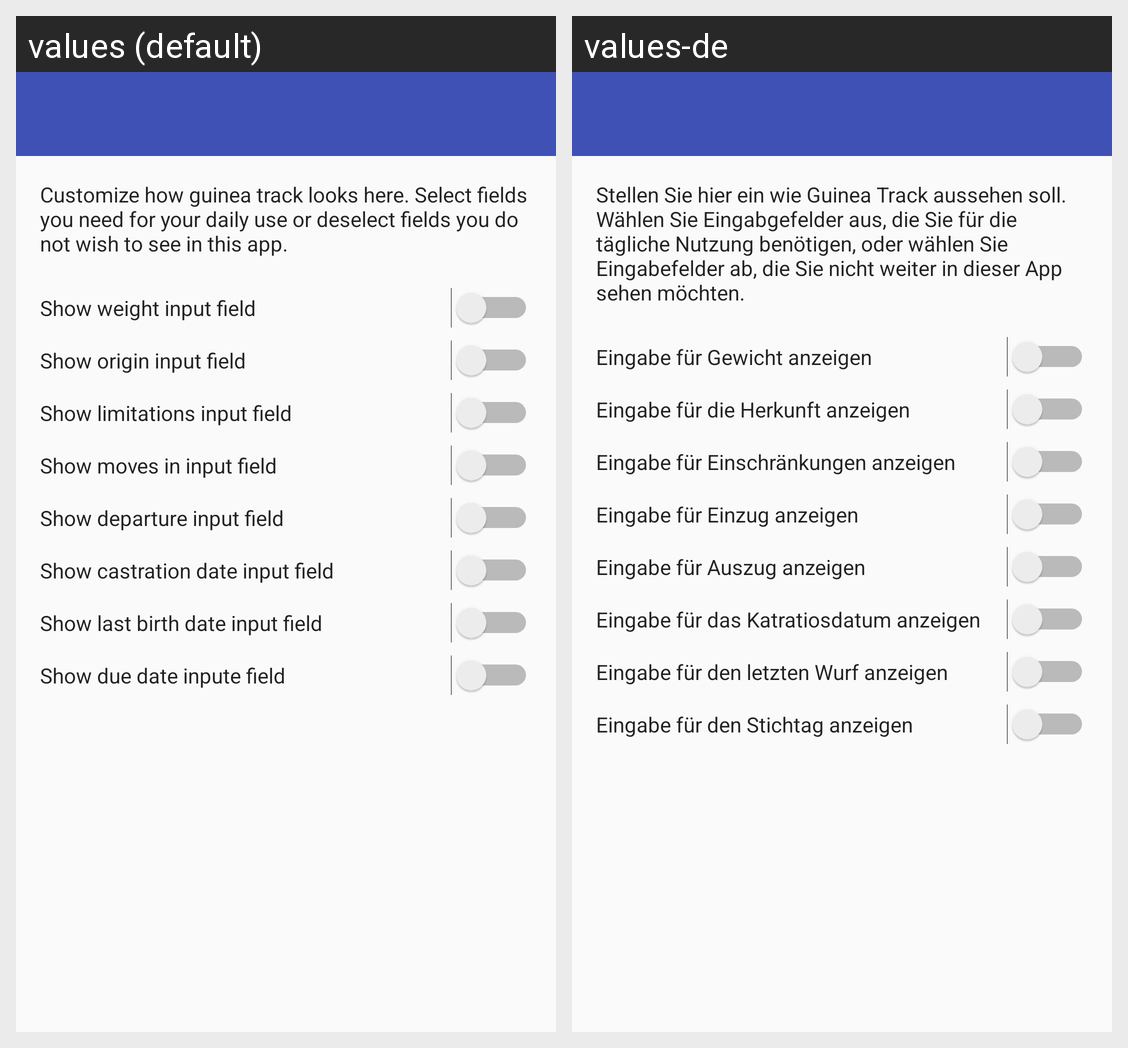

Locale-by-locale string values for the Android screen shown in this grid:
Android screen res/layout/activity_settings.xml rendered under 2 locales, left to right: values (default), values-de. Device: Nexus 5 (rendered at 1080×1920; each locale shown at half size, 540×960, under a caption strip naming it); theme AppTheme.
Strings drawn on this screen, with the default value and each locale's value (text and hints the layout hard-codes, and strings that could not be matched under every locale, appear in the picture but are not listed):

settings_introduction
  values: Customize how guinea track looks here. Select fields you need for your daily use or deselect fields you do not wish to see in this app.
  values-de: Stellen Sie hier ein wie Guinea Track aussehen soll. Wählen Sie Eingabgefelder aus, die Sie für die tägliche Nutzung benötigen, oder wählen Sie Eingabefelder ab, die Sie nicht weiter in dieser App sehen möchten.

settings_weight
  values: Show weight input field
  values-de: Eingabe für Gewicht anzeigen

settings_origin_text
  values: Show origin input field
  values-de: Eingabe für die Herkunft anzeigen

settings_limitations_text
  values: Show limitations input field
  values-de: Eingabe für Einschränkungen anzeigen

settings_entry_text
  values: Show moves in input field
  values-de: Eingabe für Einzug anzeigen

show_departure_input_field
  values: Show departure input field
  values-de: Eingabe für Auszug anzeigen

settings_castration_text
  values: Show castration date input field
  values-de: Eingabe für das Katratiosdatum anzeigen

settings_last_birth_text
  values: Show last birth date input field
  values-de: Eingabe für den letzten Wurf anzeigen

settings_due_date_text
  values: Show due date inpute field
  values-de: Eingabe für den Stichtag anzeigen
